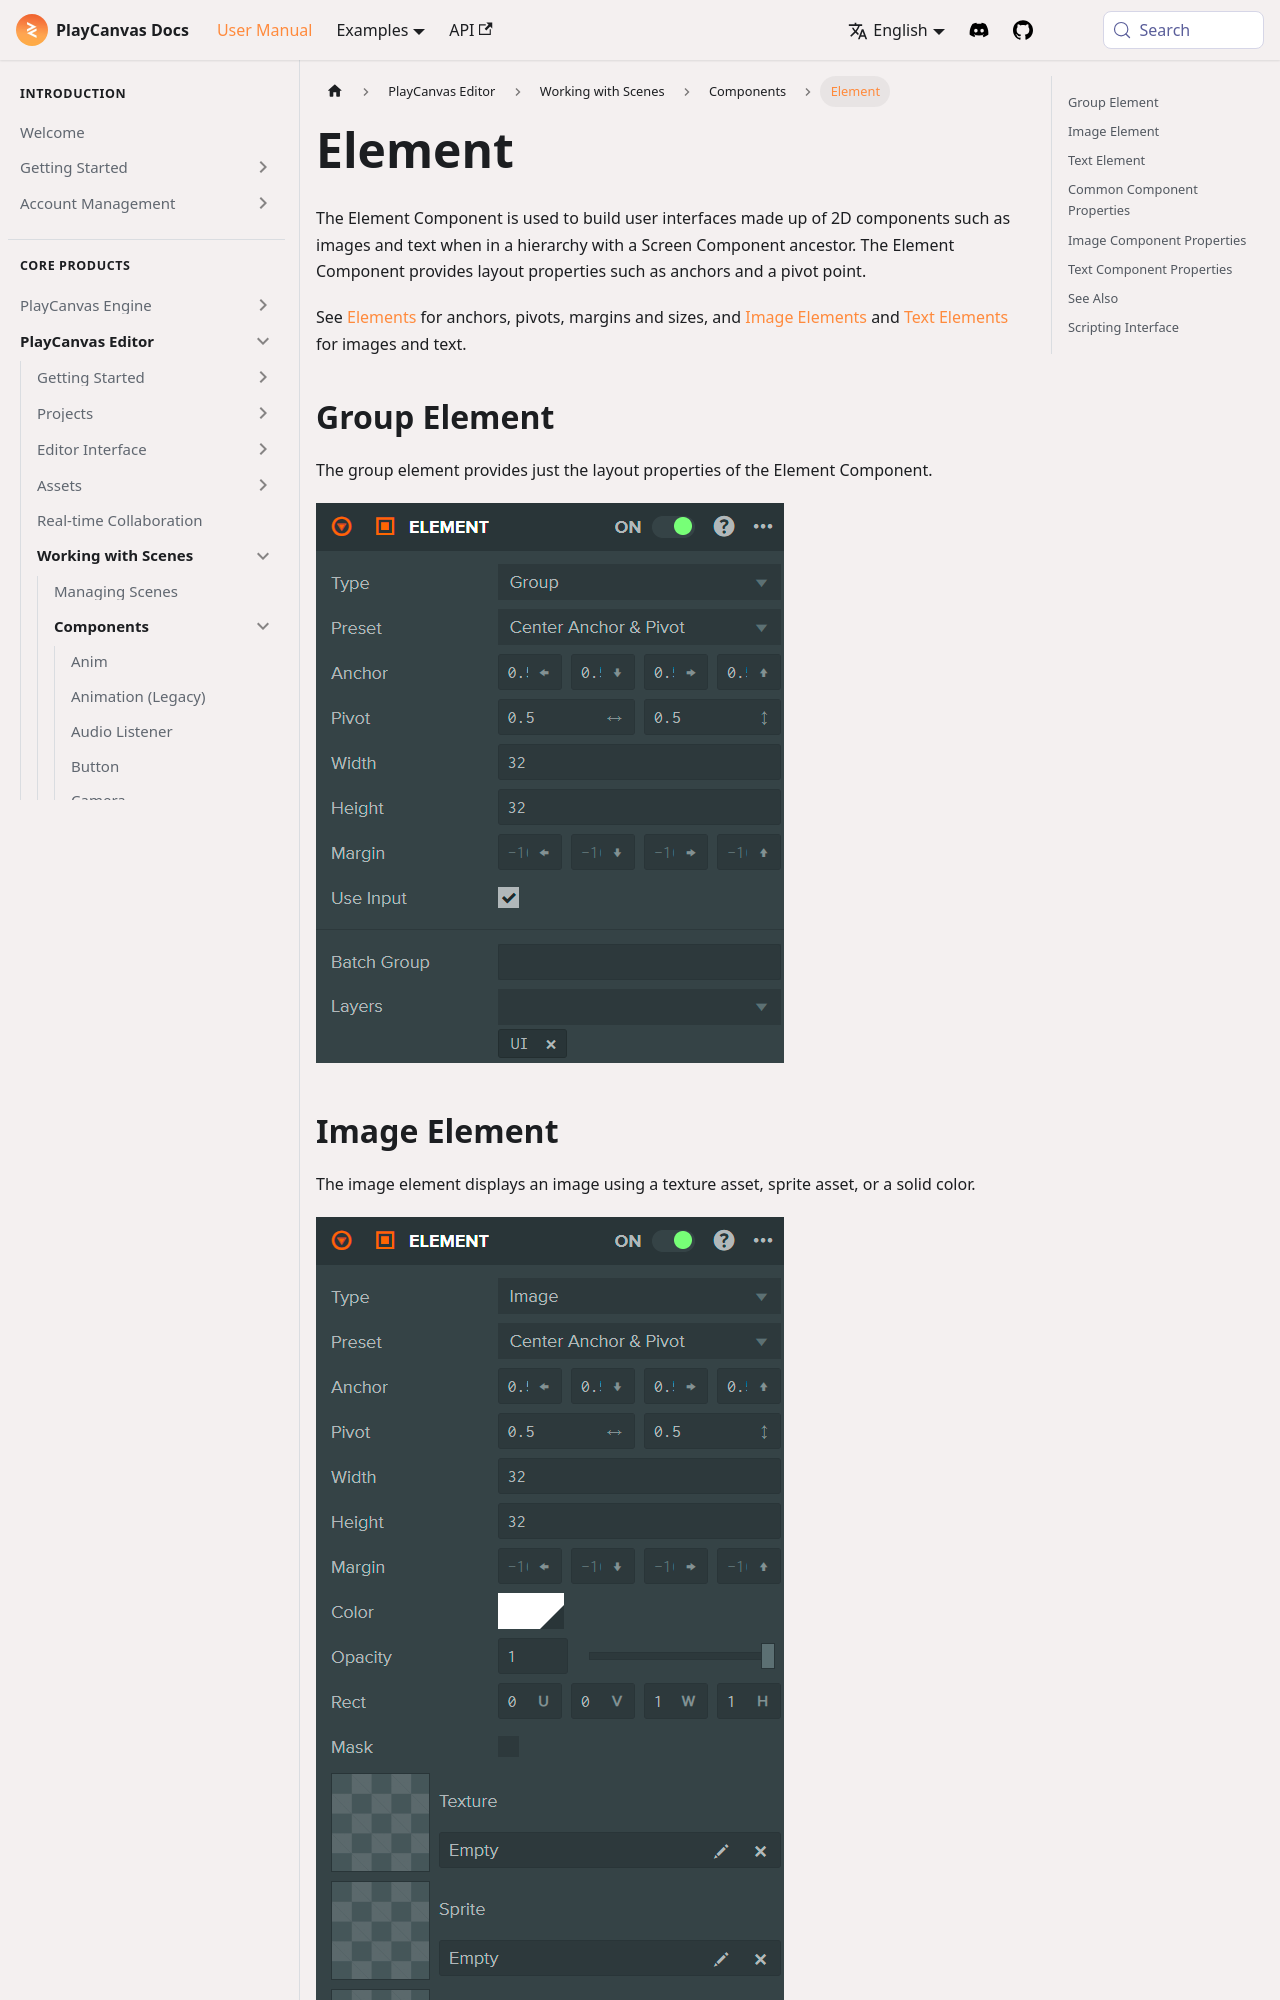

repository: playcanvas/developer-site · page: user-manual/editor/scenes/components/element/index.html · generator: docusaurus

---
title: Element
description: PlayCanvas Element component defines 2D UI group, image, or text elements with anchors, pivot, and sizing under a Screen hierarchy.
---

The Element Component is used to build user interfaces made up of 2D components such as images and text when in a hierarchy with a Screen Component ancestor. The Element Component provides layout properties such as anchors and a pivot point.

See [Elements](/user-manual/user-interface/elements/) for anchors, pivots, margins and sizes, and [Image Elements](/user-manual/user-interface/image-elements/) and [Text Elements](/user-manual/user-interface/text-elements/) for images and text.

## Group Element

The group element provides just the layout properties of the Element Component.

![Group Element](/img/user-manual/editor/scenes/components/component-element-group.png)

## Image Element

The image element displays an image using a texture asset, sprite asset, or a solid color.

![Image Element](/img/user-manual/editor/scenes/components/component-element-image.png)

## Text Element

The text element renders a string of text using a [font asset](/user-manual/editor/assets/inspectors/font/).

![Text Element](/img/user-manual/editor/scenes/components/component-element-text.png)
